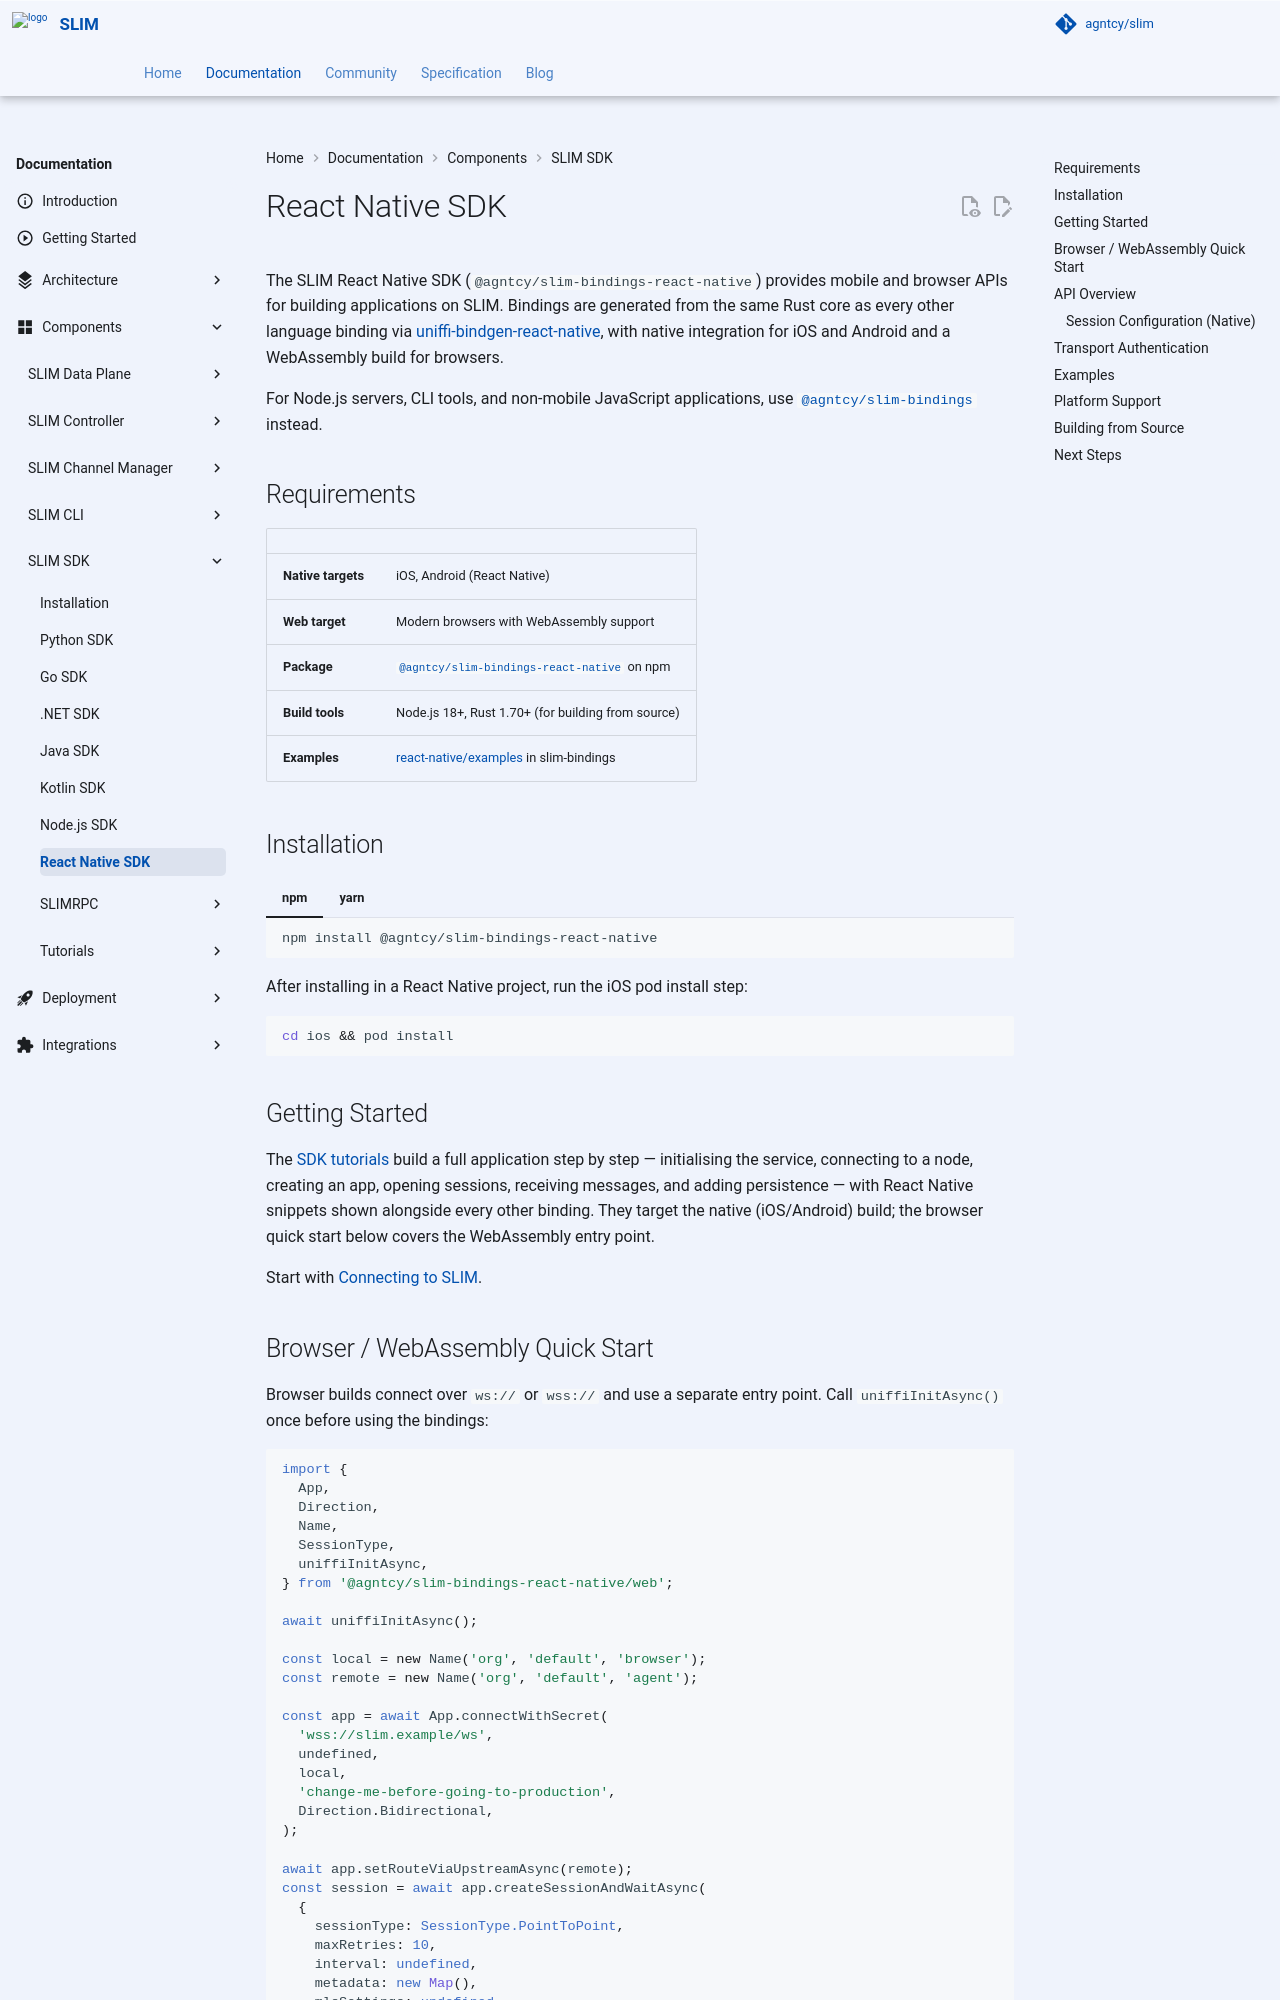

repository: agntcy/slim · page: slim-config-v0.17.5/slim/components/sdk/react-native/index.html · generator: mkdocs

# React Native SDK

The SLIM React Native SDK (`@agntcy/slim-bindings-react-native`) provides mobile and browser APIs for building applications on SLIM. Bindings are generated from the same Rust core as every other language binding via [uniffi-bindgen-react-native](https://jhugman.github.io/uniffi-bindgen-react-native/), with native integration for iOS and a WebAssembly build for browsers. Android is not supported yet.

For Node.js servers, CLI tools, and non-mobile JavaScript applications, use [`@agntcy/slim-bindings`](./node.md) instead.

## Requirements

| | |
|---|---|
| **Native targets** | iOS (React Native); Android is not supported yet |
| **Web target** | Modern browsers with WebAssembly support |
| **Package** | [`@agntcy/slim-bindings-react-native`](https://www.npmjs.com/package/@agntcy/slim-bindings-react-native) on npm |
| **Build tools** | Node.js 18+, recent stable Rust, 1.88+ (for building from source) |
| **Examples** | [react-native/examples](https://github.com/agntcy/slim-bindings/tree/main/react-native/examples) in slim-bindings |

## Installation

=== "npm"

    ```bash
    npm install @agntcy/slim-bindings-react-native
    ```

=== "yarn"

    ```bash
    yarn add @agntcy/slim-bindings-react-native
    ```

After installing in a React Native project, run the iOS pod install step:

```bash
cd ios && pod install
```

## Getting Started

The [SDK tutorials](./tutorials/index.md) build a full application step by step — initialising the service, connecting to a node, creating an app, opening sessions, receiving messages, and adding persistence — with React Native snippets shown alongside every other binding. They target the native (iOS) build; the browser quick start below covers the WebAssembly entry point.

Start with [Connecting to SLIM](./tutorials/tutorial-connect.md).
